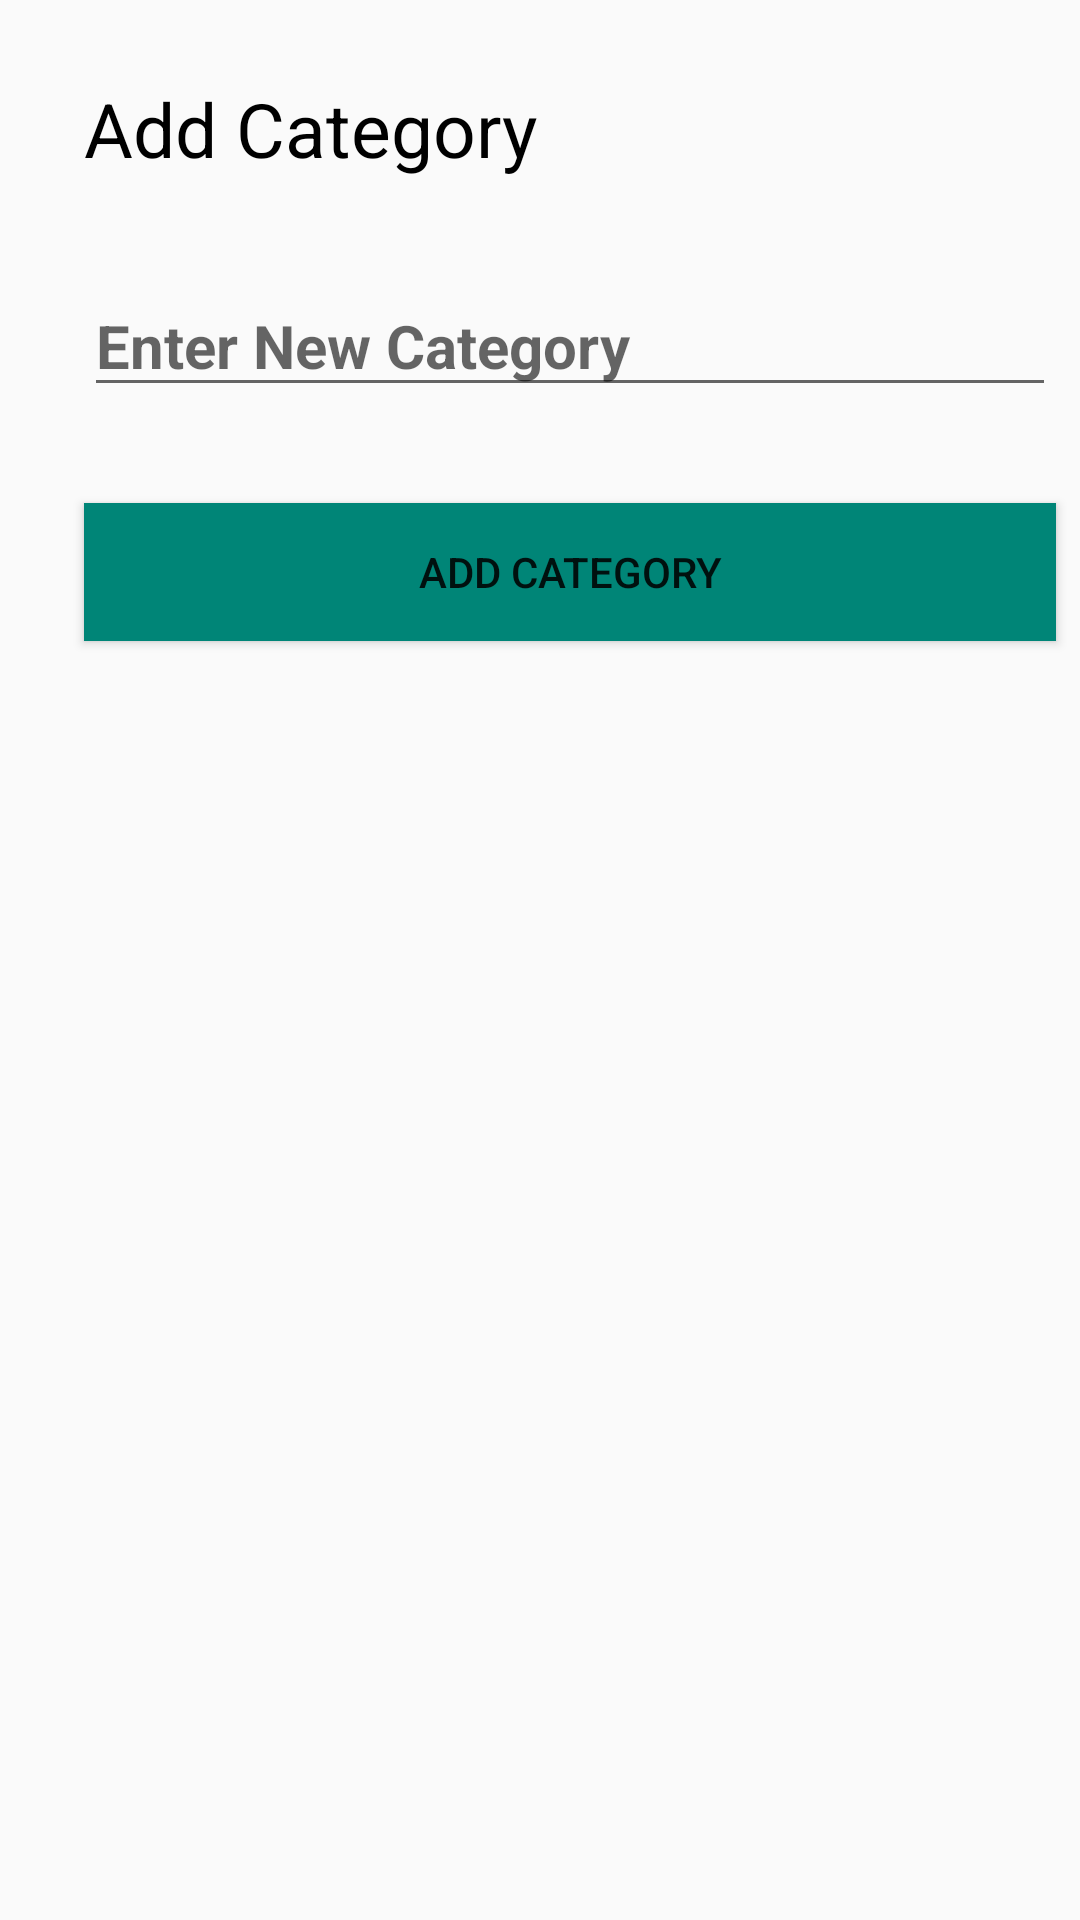

Android layout source for this screen:
<!-- AndroidManifest.xml: application theme AppTheme.Notitle -->
<!-- res/layout/activity_category_add.xml -->
<?xml version="1.0" encoding="utf-8"?>
<android.support.constraint.ConstraintLayout xmlns:android="http://schemas.android.com/apk/res/android"
    xmlns:app="http://schemas.android.com/apk/res-auto"
    xmlns:tools="http://schemas.android.com/tools"
    android:layout_width="match_parent"
    android:paddingLeft="20dp"
    android:paddingTop="10dp"
    android:layout_height="match_parent">

    <EditText
        android:id="@+id/et_cat_ac"
        android:layout_width="0dp"
        android:layout_height="wrap_content"
        android:layout_marginStart="8dp"
        android:layout_marginTop="32dp"
        android:layout_marginEnd="8dp"
        android:hint="Enter New Category"
        android:textSize="20sp"
        android:textStyle="bold"
        app:layout_constraintEnd_toEndOf="parent"
        app:layout_constraintStart_toStartOf="parent"
        app:layout_constraintTop_toBottomOf="@+id/textView6" />

    <Button
        android:id="@+id/btn_add_ac"
        android:layout_width="0dp"
        android:layout_height="46dp"
        android:layout_marginStart="8dp"
        android:layout_marginTop="32dp"
        android:layout_marginEnd="8dp"
        android:layout_marginBottom="8dp"
        android:background="@drawable/btn_bg"
        android:text="Add Category"
        app:layout_constraintBottom_toBottomOf="parent"
        app:layout_constraintEnd_toEndOf="parent"
        app:layout_constraintHorizontal_bias="1.0"
        app:layout_constraintStart_toStartOf="parent"
        app:layout_constraintTop_toBottomOf="@+id/et_cat_ac"
        app:layout_constraintVertical_bias="0.0" />

    <TextView
        android:id="@+id/textView6"
        android:layout_width="wrap_content"
        android:layout_height="wrap_content"
        android:layout_marginStart="8dp"
        android:layout_marginTop="16dp"
        android:layout_marginEnd="8dp"
        android:text="Add Category"
        android:textColor="#000"
        android:textSize="@dimen/contact_title"
        app:layout_constraintEnd_toEndOf="parent"
        app:layout_constraintHorizontal_bias="0.0"
        app:layout_constraintStart_toStartOf="parent"
        app:layout_constraintTop_toTopOf="parent" />
</android.support.constraint.ConstraintLayout>
<!-- resources referenced by this layout -->
<resources>
  <dimen name="contact_title">25sp</dimen>
  <!-- drawable btn_bg (drawable) -->
  <?xml version="1.0" encoding="utf-8"?>
  <selector xmlns:android="http://schemas.android.com/apk/res/android">
      <item android:state_pressed="true">
          <shape>
              <solid android:color="#3db3a6" />
          </shape>
      </item>
      <item>
          <shape>
              <solid android:color="#008577" />
          </shape>
      </item>
  </selector>
  <style name="AppTheme.Notitle">
          <item name="windowActionBar">false</item>
          <item name="windowNoTitle">true</item>
      </style>
</resources>
